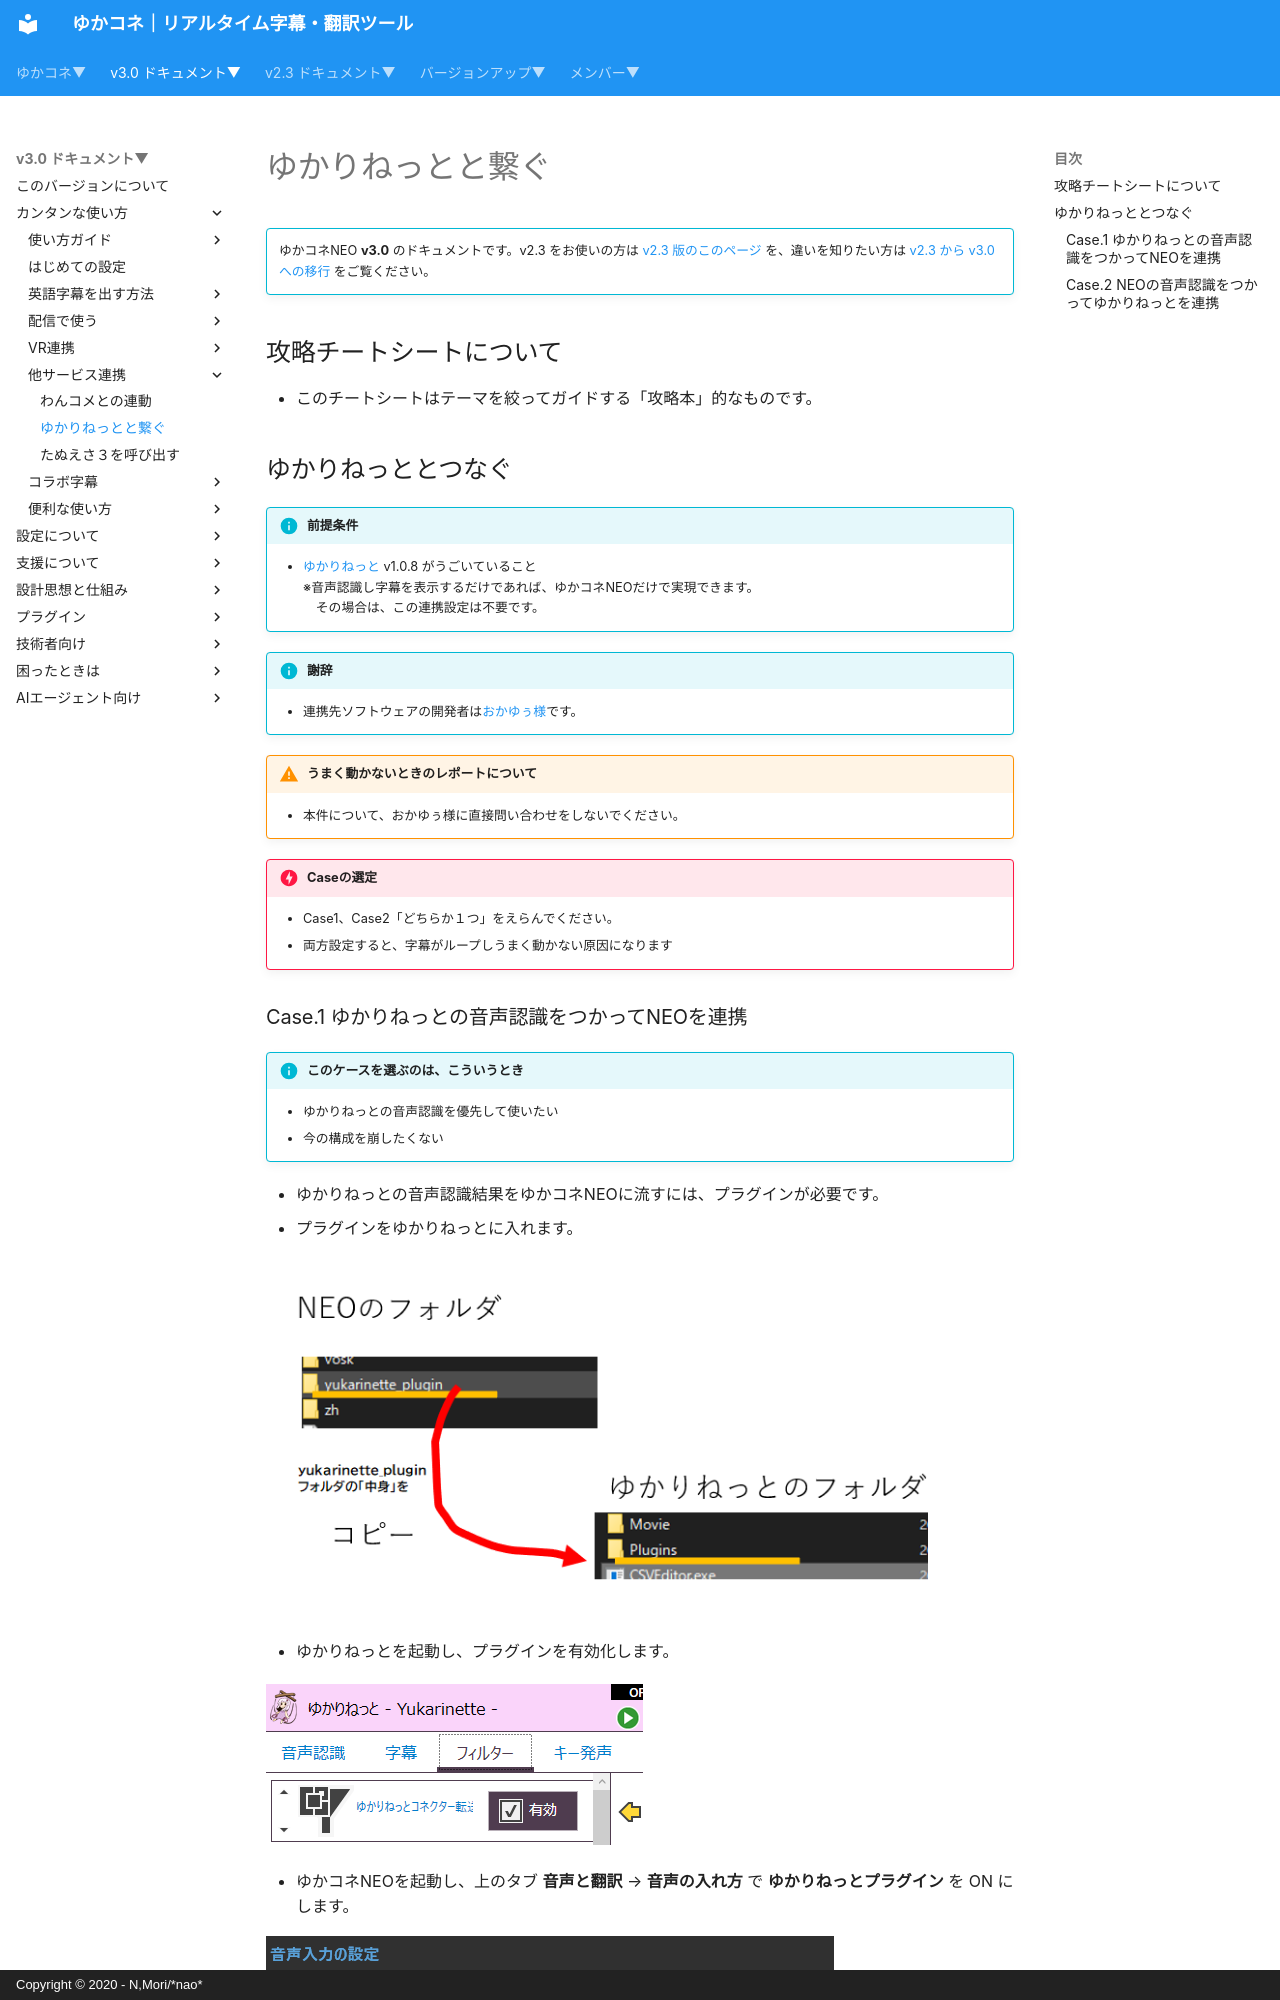

repository: nmori/yncneo-Docs-Src · page: v3.0/cs/cs_yukari/index.html · generator: mkdocs · copyright: Copyright © 2020 - N,Mori/*nao*

<!-- version-banner -->
!!! info ""
    ゆかコネNEO **v3.0** のドキュメントです。v2.3 をお使いの方は [v2.3 版のこのページ](../../v2.3/cs/cs_yukari.md) を、違いを知りたい方は [v2.3 から v3.0 への移行](../../mig/mig_neo_v3.0.md) をご覧ください。

## 攻略チートシートについて

* このチートシートはテーマを絞ってガイドする「攻略本」的なものです。

## ゆかりねっととつなぐ

!!! Info "前提条件"
    * [ゆかりねっと](http://www.okayulu.moe/) v1.0.8 がうごいていること<br>
    ※音声認識し字幕を表示するだけであれば、ゆかコネNEOだけで実現できます。<br>
    　その場合は、この連携設定は不要です。

!!! Info "謝辞"
    * 連携先ソフトウェアの開発者は[おかゆぅ様](http://www.okayulu.moe/)です。

!!! Warning "うまく動かないときのレポートについて"
    * 本件について、おかゆぅ様に直接問い合わせをしないでください。

!!! Danger "Caseの選定"

    * Case1、Case2「どちらか１つ」をえらんでください。
    * 両方設定すると、字幕がループしうまく動かない原因になります
